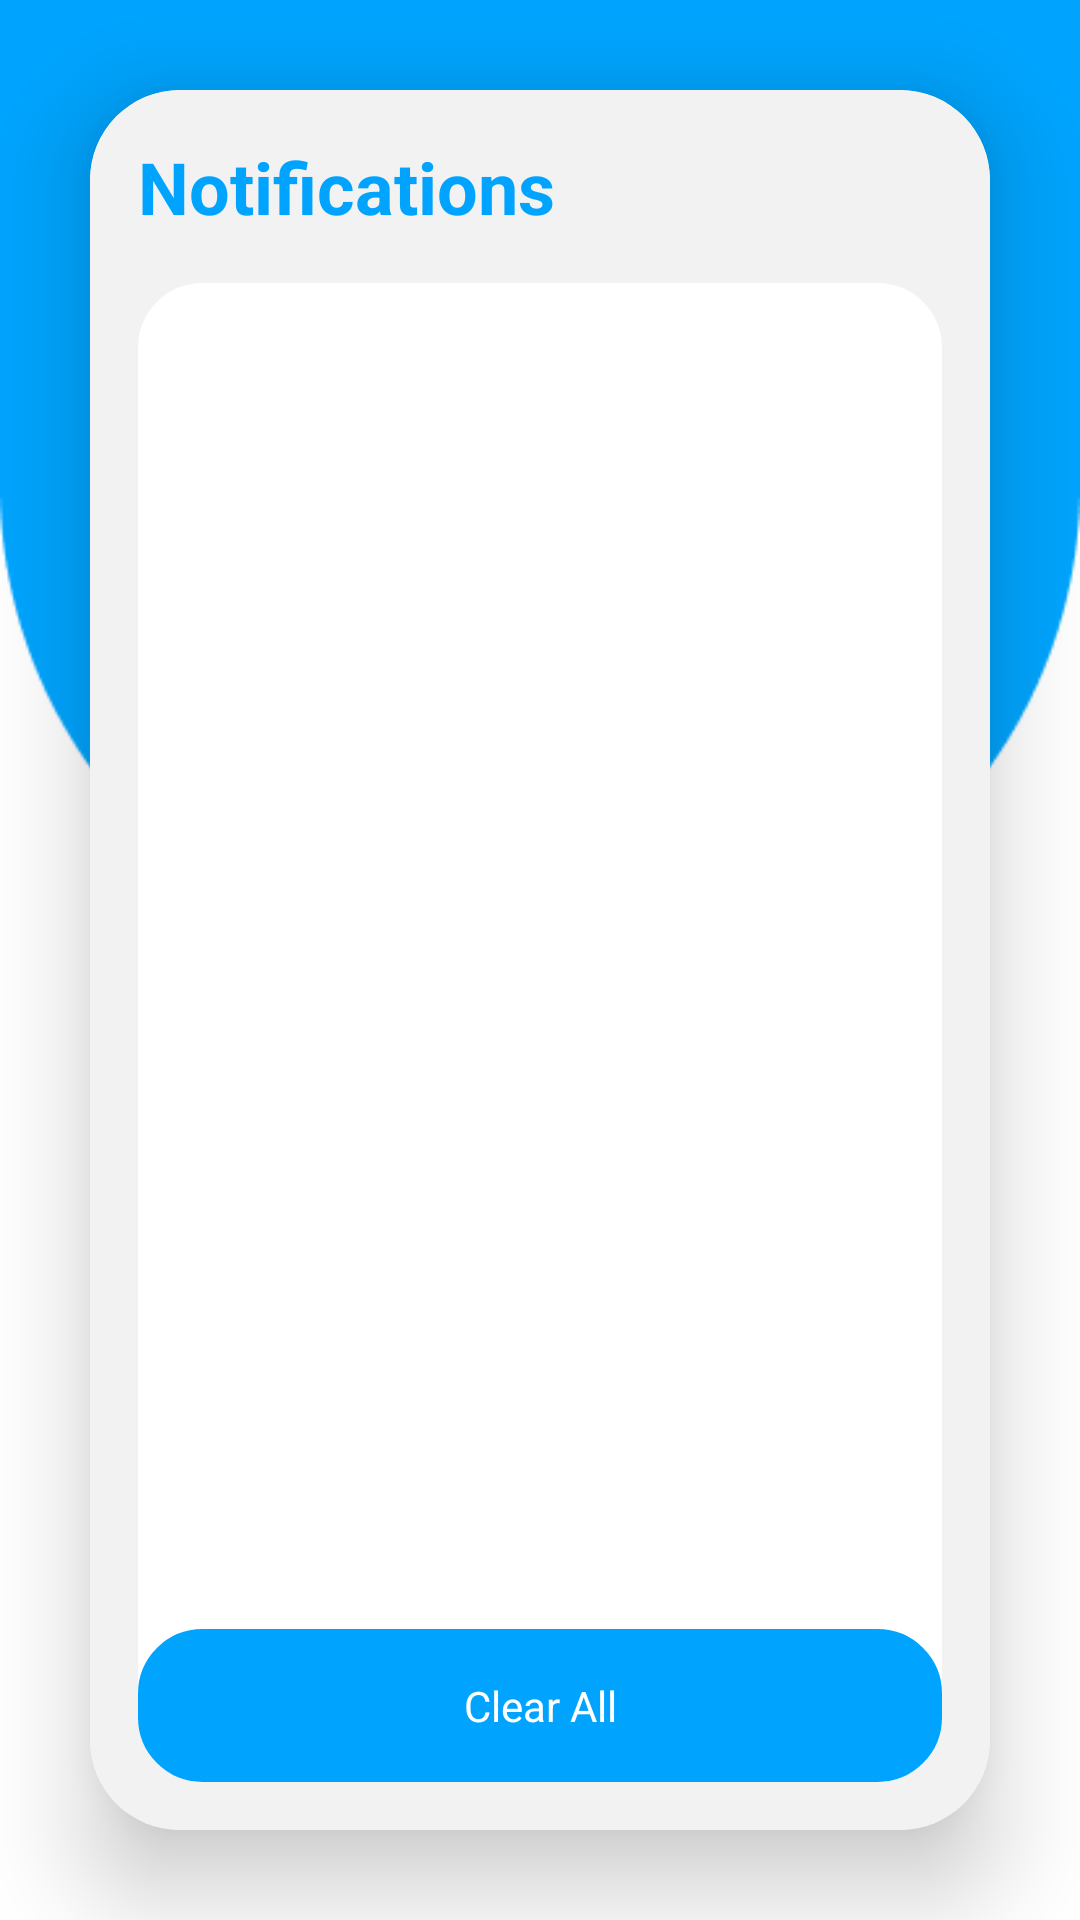

Here is an Android app screen rendered from its layout file. Give the layout XML and the strings, colors and styles it references.
<!-- AndroidManifest.xml: application theme Theme.HealthCareApp -->
<!-- res/layout/notivication_screen.xml -->
<?xml version="1.0" encoding="utf-8"?>
<androidx.constraintlayout.widget.ConstraintLayout xmlns:android="http://schemas.android.com/apk/res/android"
    xmlns:app="http://schemas.android.com/apk/res-auto"
    android:layout_width="match_parent"
    android:layout_height="match_parent"
    android:background="@drawable/homebkg">

    <androidx.cardview.widget.CardView
        android:layout_width="0dp"
        android:layout_height="0dp"
        android:layout_marginStart="30dp"
        android:layout_marginLeft="30dp"
        android:layout_marginTop="30dp"
        android:layout_marginEnd="30dp"
        android:layout_marginRight="30dp"
        android:layout_marginBottom="30dp"
        android:background="@drawable/custom_edittext"
        app:cardCornerRadius="30dp"
        app:cardElevation="20dp"
        app:layout_constraintTop_toTopOf="parent"
        app:layout_constraintBottom_toTopOf="@+id/bottomNavigation"
        app:layout_constraintStart_toStartOf="parent"
        app:layout_constraintEnd_toEndOf="parent">


        <RelativeLayout xmlns:android="http://schemas.android.com/apk/res/android"
            android:layout_width="match_parent"
            android:layout_height="match_parent"
            android:padding="16dp"
            android:background="#f2f2f2">

            <TextView
                android:id="@+id/heading"
                android:layout_width="wrap_content"
                android:layout_height="wrap_content"
                android:text="Notifications"
                android:textSize="24sp"
                android:textStyle="bold"
                android:layout_marginBottom="16dp"
                android:textColor="#00A4FE"/>

            <ListView
                android:id="@+id/notificatioListView"
                android:layout_width="match_parent"
                android:layout_height="fill_parent"
                android:layout_below="@id/heading"
                android:layout_weight="1"
                android:divider="@android:color/darker_gray"
                android:dividerHeight="1dp"
                android:background="@drawable/bakg"/>

            <TextView
                android:id="@+id/clear_all"
                android:layout_width="match_parent"
                android:layout_height="wrap_content"
                android:layout_alignParentBottom="true"
                android:gravity="center"
                android:text="Clear All"
                android:background="@drawable/custom_btn"
                android:textColor="@color/white"
                android:padding="16dp"
                android:layout_marginTop="16dp"/>
        </RelativeLayout>


    </androidx.cardview.widget.CardView>

    <LinearLayout
        android:id="@+id/bottomNavigation"
        android:layout_width="match_parent"
        android:layout_height="wrap_content"
        android:orientation="horizontal"
        app:layout_constraintBottom_toBottomOf="parent">


    </LinearLayout>
</androidx.constraintlayout.widget.ConstraintLayout>
<!-- resources referenced by this layout -->
<resources>
  <color name="white">#FFFFFFFF</color>
  <!-- drawable bakg (drawable) -->
  <?xml version="1.0" encoding="utf-8"?>
  <shape xmlns:android="http://schemas.android.com/apk/res/android"
      android:shape="rectangle"
      android:tint="@color/white">
      <stroke
          android:width="3dp"
          android:color="@color/purple"/>
      <corners
          android:radius="20dp"/>
  </shape>
  <!-- drawable custom_btn (drawable) -->
  <?xml version="1.0" encoding="utf-8"?>
  <shape xmlns:android="http://schemas.android.com/apk/res/android"
      android:shape="rectangle"
      android:tint="@color/blue">
  
      <stroke
          android:width="3dp"
          android:color="@color/purple"/>
      <corners
          android:radius="20dp"/>
  </shape>
  <!-- drawable homebkg: png bitmap (drawable, 5021 bytes) -->
  <style name="Theme.HealthCareApp" parent="Base.Theme.HealthCareApp" />
  <color name="purple">#3ABEF9</color>
  <color name="blue">#00A4FE</color>
  <style name="Base.Theme.HealthCareApp" parent="Theme.Material3.DayNight.NoActionBar">
          
          
      </style>
</resources>
